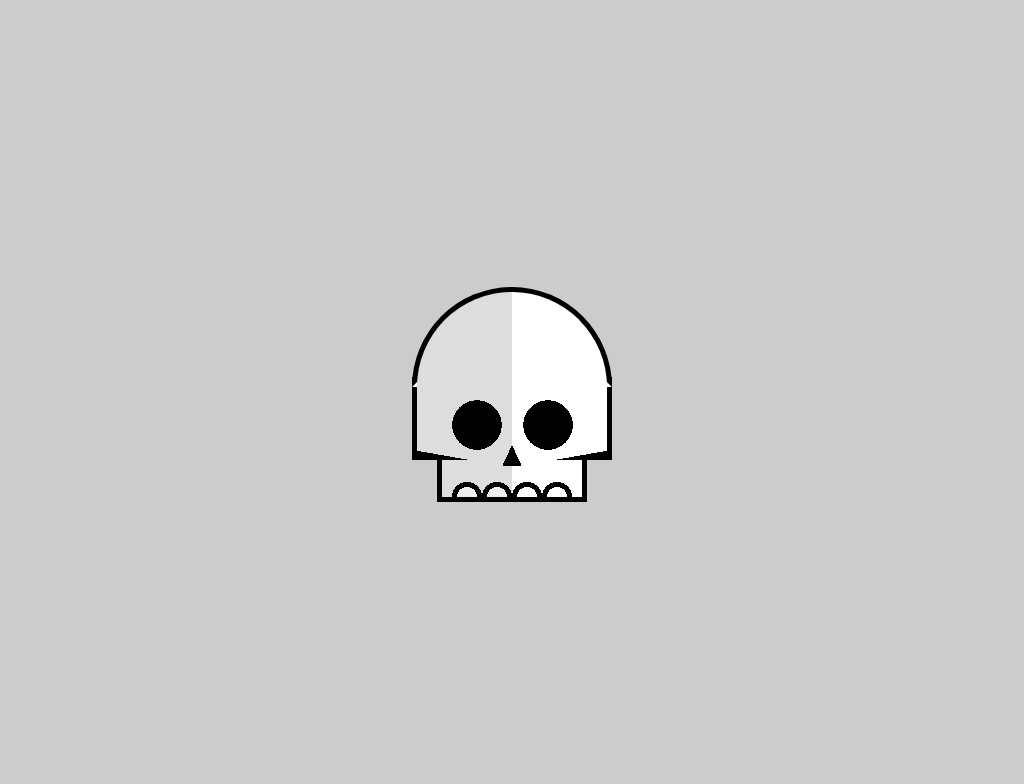

Write a web page that renders exactly this picture using CSS.

<!-- file: single-div-css-skull-surprise.html -->
<!doctype html>
<html lang="en">
<head>
  <meta charset="utf-8">
  <meta name="viewport" content="width=device-width, initial-scale=1">
  <title>Single div CSS skull + surprise</title>
  <link rel="stylesheet" href="single-div-css-skull-surprise.css">
</head>
<body>
<div class="mindless"></div>
</body>
</html>


/* file: single-div-css-skull-surprise.css */
/* Lynn Fisher · https://codepen.io/lynnandtonic/pen/LYYPWaq
   Collection: https://github.com/pagespeed-pro/css-art.com/tree/1ce83a9cee23fec9a7b1d665c8b40f9d464c97ee/artwork/single-div-css-skull-surprise */
body {
  background-color: #ccc;
  position: relative;
  height: 100vh;
}
.mindless {
  box-sizing: border-box;
  width: 200px;
  height: 140px;
  position: absolute;
  left: 50%;
  top: 50%;
  margin-left: -100px;
  margin-top: -30px;
  background-image: linear-gradient(10deg, black 10px, transparent 10px), linear-gradient(-10deg, black 10px, transparent 10px), linear-gradient(to bottom, black 5px, transparent 5px), linear-gradient(to top, black 5px, transparent 5px), radial-gradient(circle, black 50%, transparent 50%), radial-gradient(circle, black 50%, transparent 50%), linear-gradient(65deg, black 40%, transparent 40%), linear-gradient(-65deg, black 40%, transparent 40%), radial-gradient(circle at 50% 100%, #eee 10px, black 10px, black 15px, transparent 15px), radial-gradient(circle at 50% 100%, #eee 10px, black 10px, black 15px, transparent 15px), radial-gradient(circle at 50% 100%, white 10px, black 10px, black 15px, transparent 15px), radial-gradient(circle at 50% 100%, white 10px, black 10px, black 15px, transparent 15px), linear-gradient(to right, black 5px, #ddd 5px, #ddd 50%, white 50%, white 60%, transparent 60%), linear-gradient(to left, black 5px, white 5px, white 60%, transparent 60%), linear-gradient(to right, black 5px, #ddd 5px, #ddd 50%, white 50%, white 60%, transparent 60%), linear-gradient(to left, black 5px, white 5px, white 60%, transparent 60%), radial-gradient(circle, white 50%, transparent 50%), radial-gradient(circle, white 50%, transparent 50%), radial-gradient(circle, black 25%, #ff0 20%, #ff0 50%, transparent 50%), radial-gradient(circle, black 25%, #ff0 20%, #ff0 50%, transparent 50%), linear-gradient(#006400, #006400), linear-gradient(black, black);
  background-repeat: no-repeat;
  background-size: 100% 50%, 100% 50%, 100% 100%, 75% 100%, 70px 70px, 70px 70px, 15px 20px, 15px 20px, 30px 30px, 30px 30px, 30px 30px, 30px 30px, 100% 55%, 100% 55%, 75% 50%, 75% 50%, 7px 7px, 7px 7px, 30px 30px, 30px 30px, 80% 20%, 100% 20px;
  background-position: 0 40%, 0 40%, center top 20px, center bottom, 23% 40%, 78% 40%, 54% 70%, 46% 70%, left 40px bottom 5px, left 70px bottom 5px, left 100px bottom 5px, left 130px bottom 5px, 0 20px, 0 20px, center bottom, center bottom, 75px 12px, 113px 12px, 66px 4px, 104px 4px, center top, left top 15px;
}
.mindless:before,
.mindless:after {
  display: block;
  content: '';
  position: absolute;
}
.mindless:before {
  box-sizing: border-box;
  width: 200px;
  height: 100px;
  margin-top: -75px;
  background-color: white;
  background-image: linear-gradient(to right, #ddd 50%, white 50%);
  border-radius: 100px 100px 0 0;
  border: 5px solid black;
  border-bottom-color: transparent;
  animation: skullcap 5000ms infinite;
  z-index: 2;
}
.mindless:after {
  width: 10px;
  height: 0;
  left: 20px;
  top: 15px;
  border-radius: 50%;
  background-color: #228b22;
  box-shadow: 10px 0 0 #228b22, 20px 0 0 #228b22, 30px 0 0 #228b22, 75px -10px 0 5px #228b22, 120px 0 0 #228b22, 130px 0 0 #228b22, 140px 0 0 #228b22, 150px 0 0 #228b22;
  animation: peek 5000ms infinite;
  z-index: 1;
}
@-moz-keyframes skullcap {
  0 {
    transform: translateY(0);
    animation-timing-function: ease-in;
  }
  1% {
    border-bottom-color: transparent;
  }
  2% {
    border-bottom-color: black;
    animation-timing-function: ease-in;
  }
  40% {
    transform: translateY(-10px);
  }
  70% {
    transform: translateY(-10px);
    animation-timing-function: ease-out;
  }
  76% {
    border-bottom-color: black;
  }
  76.5% {
    transform: translateY(0);
    border-bottom-color: transparent;
    animation-timing-function: ease-in;
  }
}
@-webkit-keyframes skullcap {
  0 {
    transform: translateY(0);
    animation-timing-function: ease-in;
  }
  1% {
    border-bottom-color: transparent;
  }
  2% {
    border-bottom-color: black;
    animation-timing-function: ease-in;
  }
  40% {
    transform: translateY(-10px);
  }
  70% {
    transform: translateY(-10px);
    animation-timing-function: ease-out;
  }
  76% {
    border-bottom-color: black;
  }
  76.5% {
    transform: translateY(0);
    border-bottom-color: transparent;
    animation-timing-function: ease-in;
  }
}
@-o-keyframes skullcap {
  0 {
    transform: translateY(0);
    animation-timing-function: ease-in;
  }
  1% {
    border-bottom-color: transparent;
  }
  2% {
    border-bottom-color: black;
    animation-timing-function: ease-in;
  }
  40% {
    transform: translateY(-10px);
  }
  70% {
    transform: translateY(-10px);
    animation-timing-function: ease-out;
  }
  76% {
    border-bottom-color: black;
  }
  76.5% {
    transform: translateY(0);
    border-bottom-color: transparent;
    animation-timing-function: ease-in;
  }
}
@keyframes skullcap {
  0 {
    transform: translateY(0);
    animation-timing-function: ease-in;
  }
  1% {
    border-bottom-color: transparent;
  }
  2% {
    border-bottom-color: black;
    animation-timing-function: ease-in;
  }
  40% {
    transform: translateY(-10px);
  }
  70% {
    transform: translateY(-10px);
    animation-timing-function: ease-out;
  }
  76% {
    border-bottom-color: black;
  }
  76.5% {
    transform: translateY(0);
    border-bottom-color: transparent;
    animation-timing-function: ease-in;
  }
}
@-moz-keyframes peek {
  0 {
    transform: translateY(0);
    height: 0;
    animation-timing-function: ease-in;
  }
  10% {
    transform: translateY(-2px);
    height: 10px;
  }
  40% {
    transform: translateY(-1px);
    height: 23px;
  }
  70% {
    transform: translateY(-1px);
    height: 23px;
  }
  75% {
    transform: translateY(-2px);
    height: 10px;
    animation-timing-function: ease-out;
  }
  80% {
    transform: translateY(0);
    height: 0;
  }
}
@-webkit-keyframes peek {
  0 {
    transform: translateY(0);
    height: 0;
    animation-timing-function: ease-in;
  }
  10% {
    transform: translateY(-2px);
    height: 10px;
  }
  40% {
    transform: translateY(-1px);
    height: 23px;
  }
  70% {
    transform: translateY(-1px);
    height: 23px;
  }
  75% {
    transform: translateY(-2px);
    height: 10px;
    animation-timing-function: ease-out;
  }
  80% {
    transform: translateY(0);
    height: 0;
  }
}
@-o-keyframes peek {
  0 {
    transform: translateY(0);
    height: 0;
    animation-timing-function: ease-in;
  }
  10% {
    transform: translateY(-2px);
    height: 10px;
  }
  40% {
    transform: translateY(-1px);
    height: 23px;
  }
  70% {
    transform: translateY(-1px);
    height: 23px;
  }
  75% {
    transform: translateY(-2px);
    height: 10px;
    animation-timing-function: ease-out;
  }
  80% {
    transform: translateY(0);
    height: 0;
  }
}
@keyframes peek {
  0 {
    transform: translateY(0);
    height: 0;
    animation-timing-function: ease-in;
  }
  10% {
    transform: translateY(-2px);
    height: 10px;
  }
  40% {
    transform: translateY(-1px);
    height: 23px;
  }
  70% {
    transform: translateY(-1px);
    height: 23px;
  }
  75% {
    transform: translateY(-2px);
    height: 10px;
    animation-timing-function: ease-out;
  }
  80% {
    transform: translateY(0);
    height: 0;
  }
}
